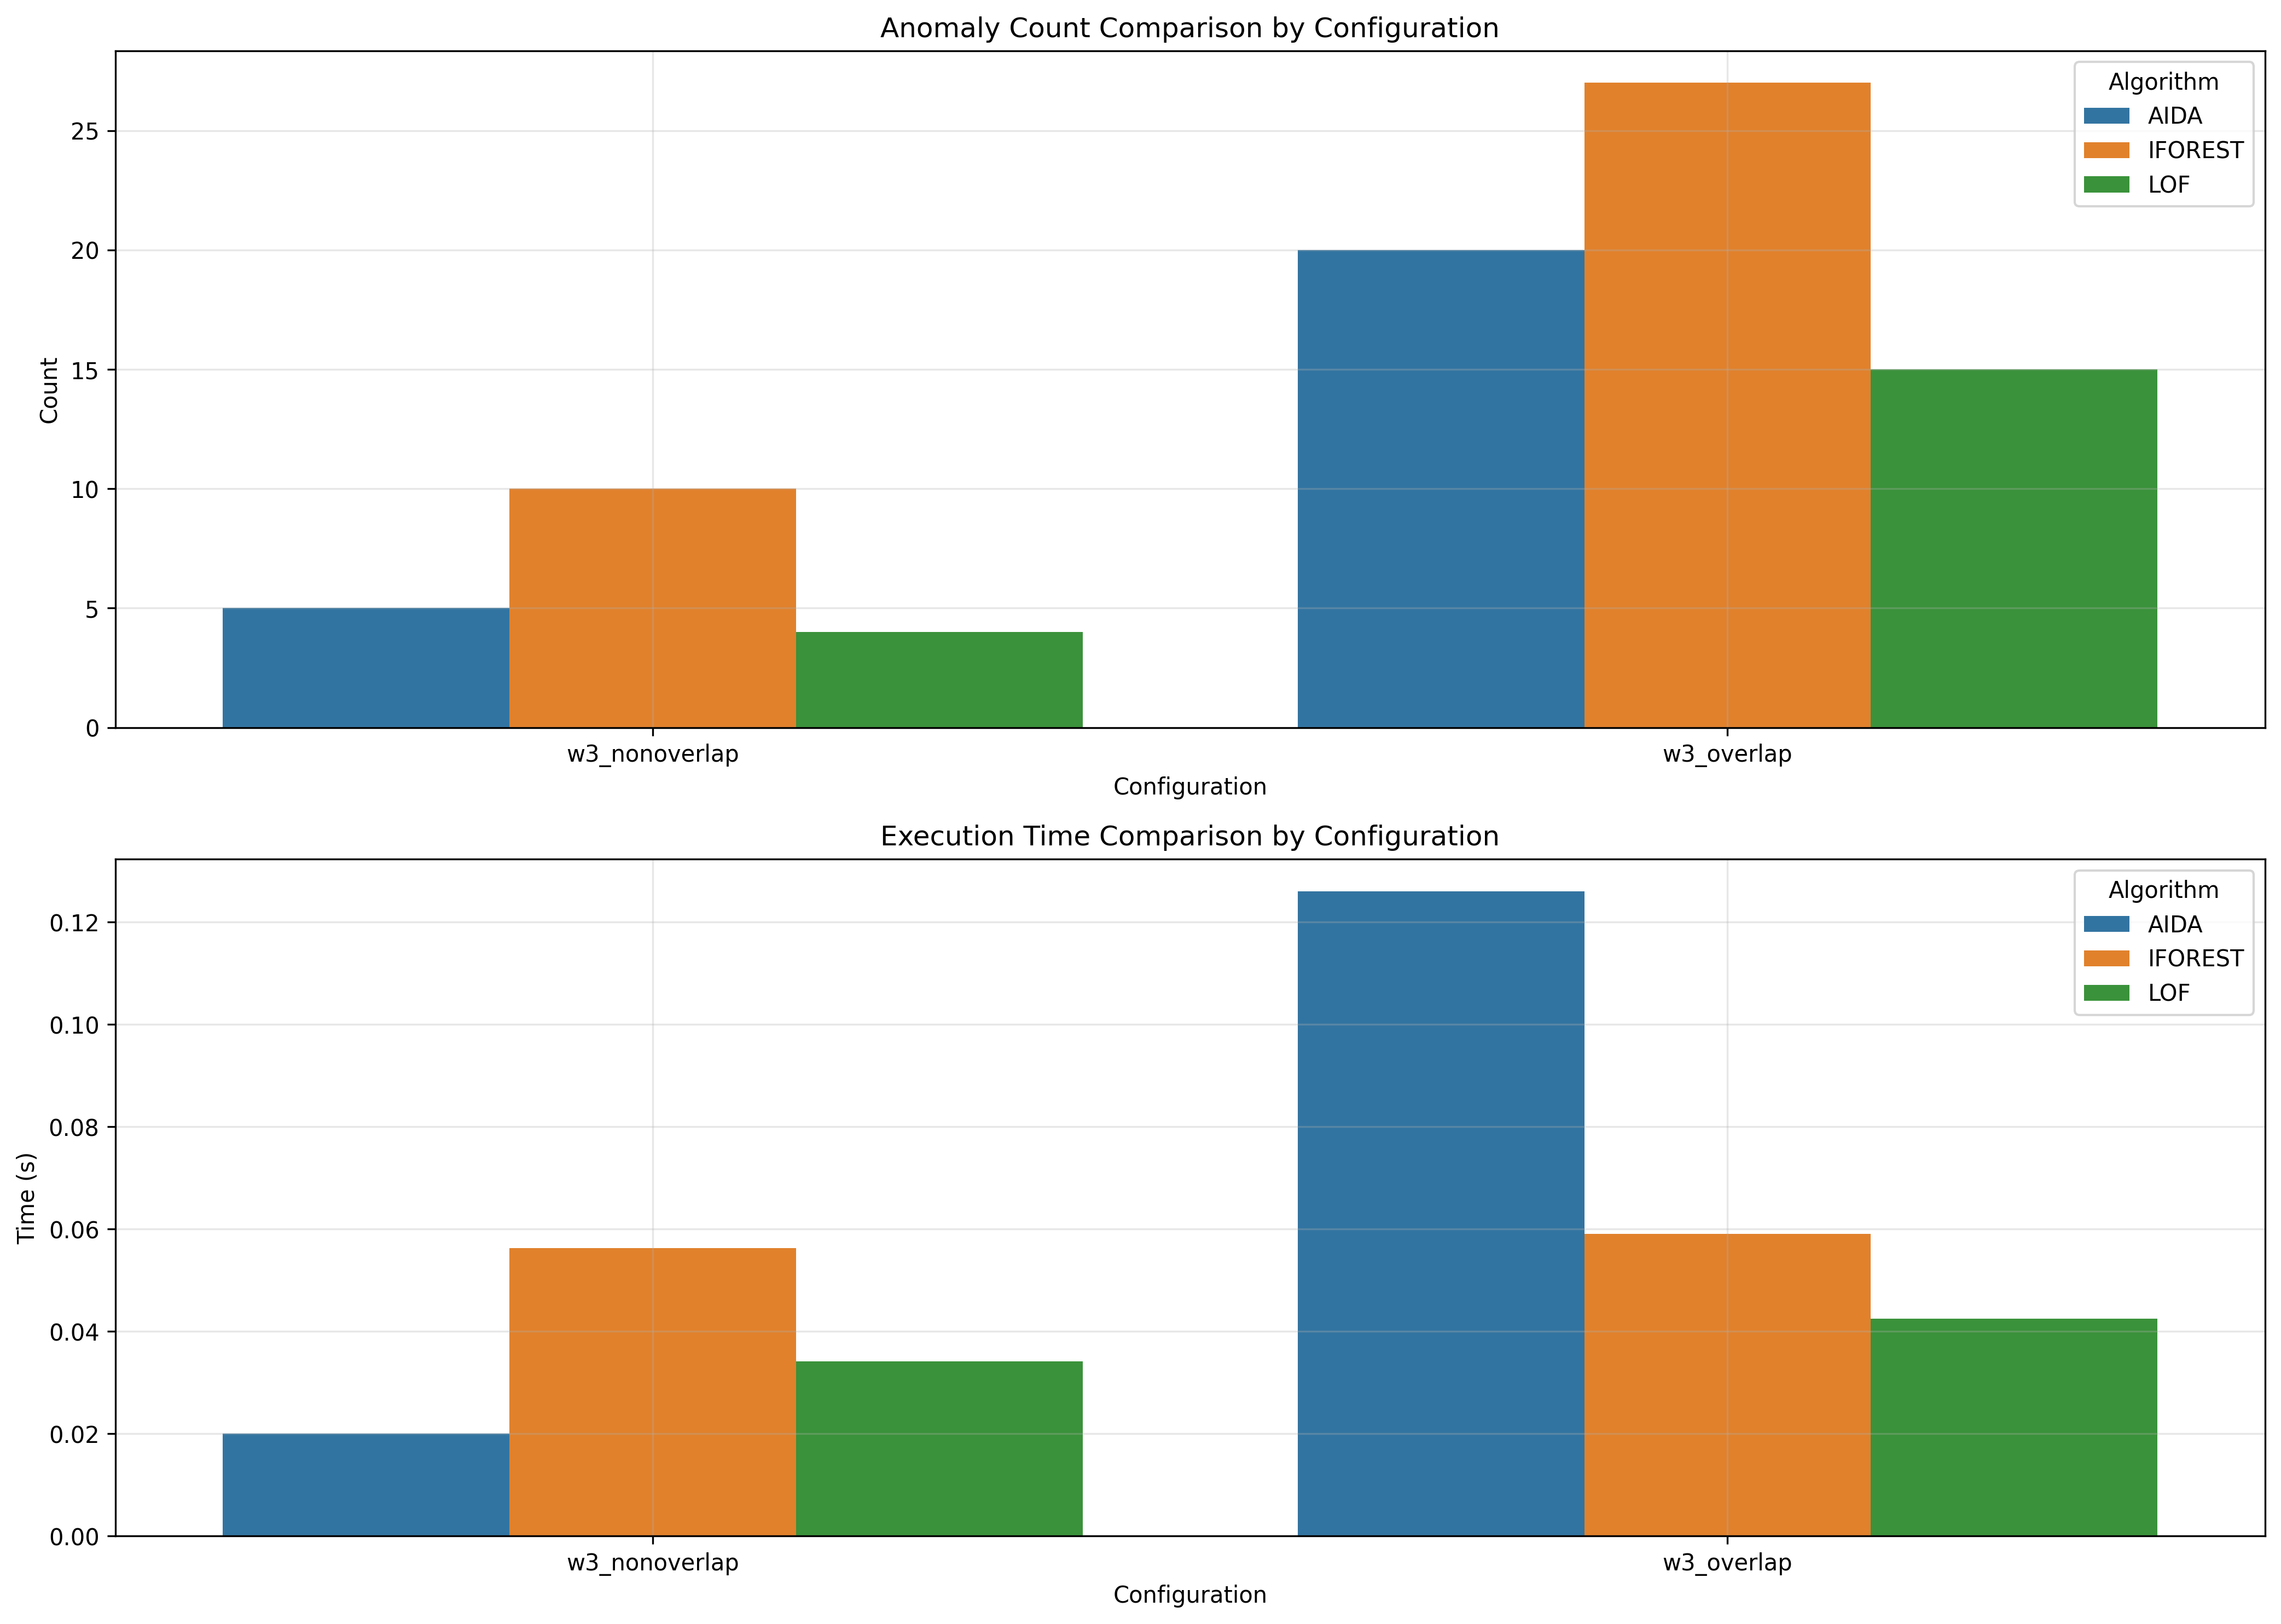

The data file committed next to this chart (first rows):
window_size, overlap_type, aida_count, iforest_count, lof_count, aida_time, iforest_time, lof_time
3, nonoverlap, 5, 10, 4, 0.02, 0.05626, 0.03414
3, overlap, 20, 27, 15, 0.126, 0.05905, 0.04245
